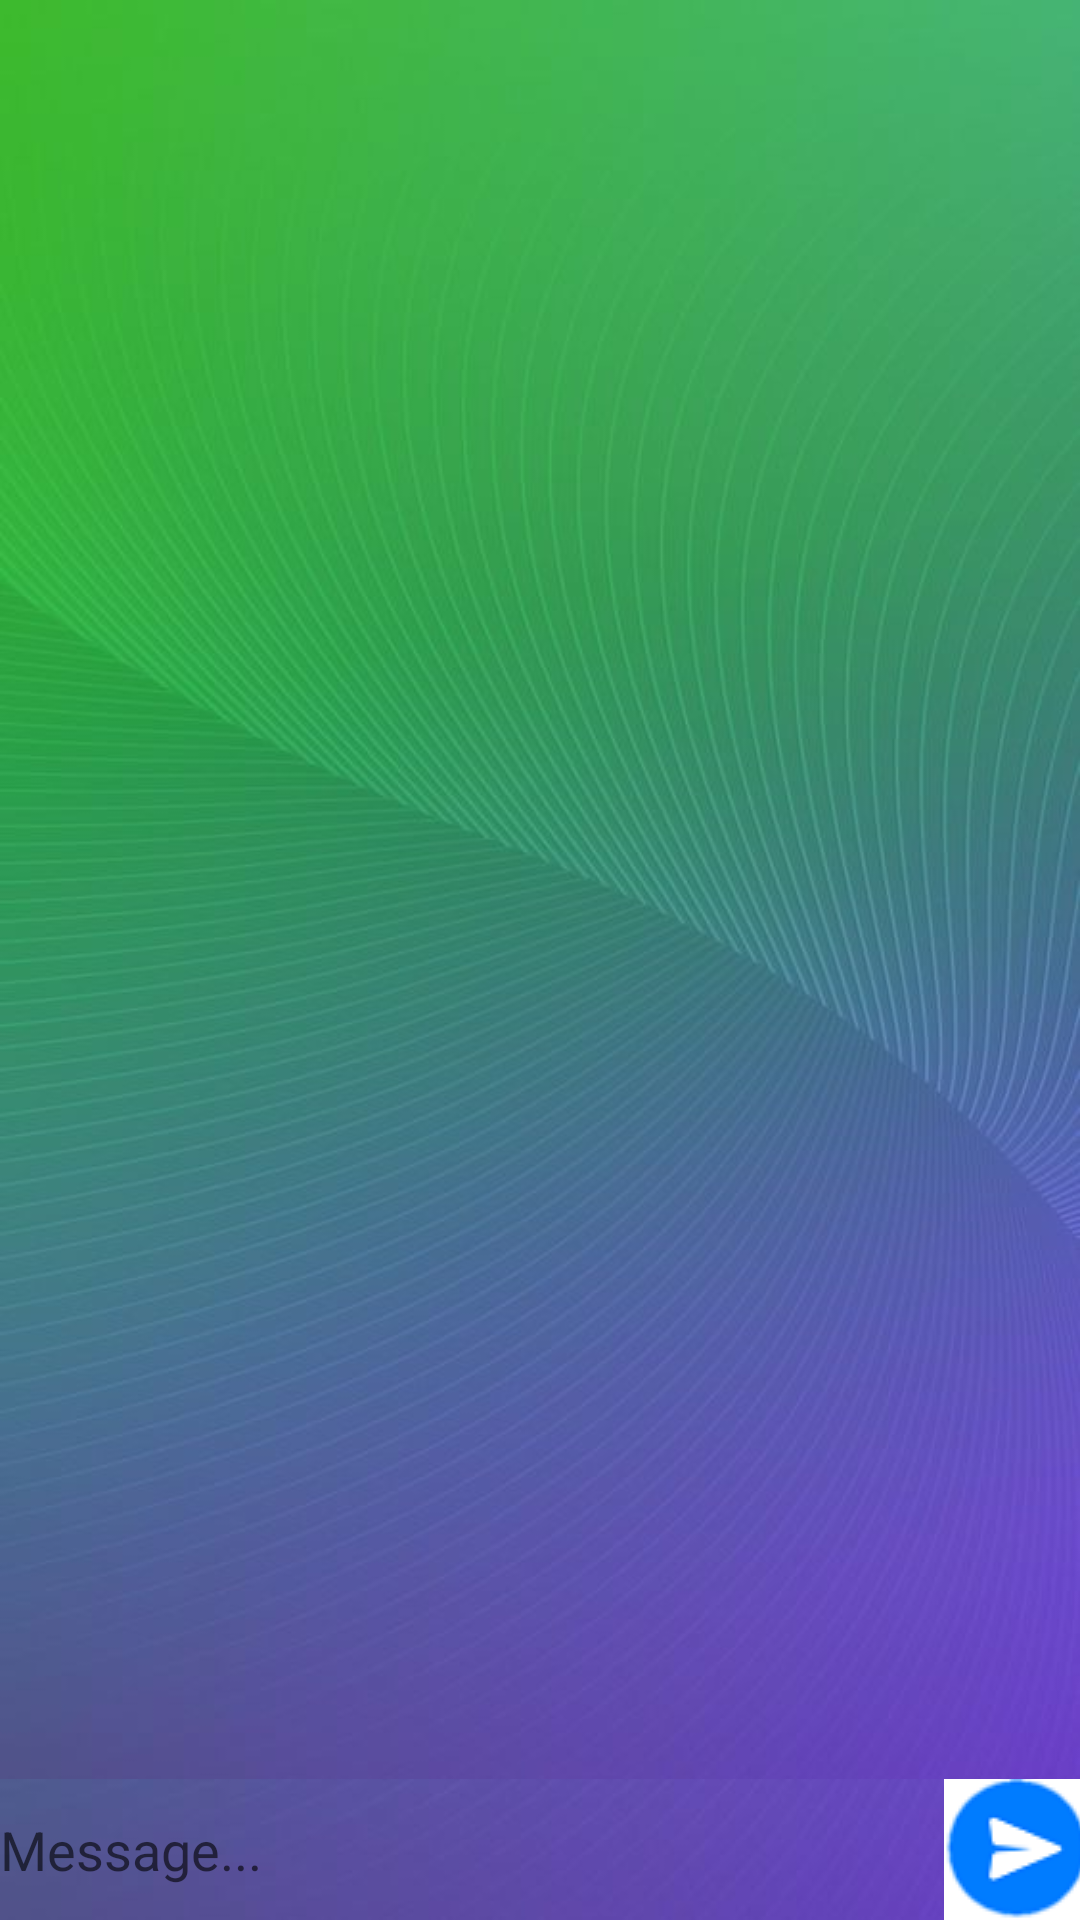

Reconstruct the res/layout file that produces this screen, plus the resources it refers to.
<!-- AndroidManifest.xml: application theme AppTheme -->
<!-- res/layout/activity_main.xml -->
<LinearLayout xmlns:android="http://schemas.android.com/apk/res/android"
    xmlns:tools="http://schemas.android.com/tools"
    android:layout_width="match_parent"
    android:layout_height="match_parent"
    android:background="@drawable/bg"
    android:orientation="vertical"
    tools:context=".MainActivity">

    <ListView
        android:id="@+id/msgview"
        android:layout_width="fill_parent"
        android:layout_height="0dp"
        android:layout_weight="1"
        android:background="@drawable/bg"
        android:divider="@null"
        android:stackFromBottom="true"
        android:transcriptMode="alwaysScroll">

    </ListView>

    <LinearLayout
        android:layout_width="match_parent"
        android:layout_height="wrap_content"
        android:orientation="horizontal"
        android:weightSum="3">

        <EditText
            android:id="@+id/msg"
            android:layout_width="320dp"
            android:layout_height="fill_parent"
            android:layout_weight="2"
            android:hint="Message..."
            android:background="@drawable/round_edittext"
            />

        <ImageButton
            android:id="@+id/send"
            android:src="@drawable/send"
            android:background="@android:color/transparent"
            android:layout_width="wrap_content"
            android:layout_height="wrap_content"
            android:layout_alignParentBottom="true"
            android:layout_alignParentRight="true" />

    </LinearLayout>
</LinearLayout>
<!-- resources referenced by this layout -->
<resources>
  <!-- drawable bg: jpg bitmap (drawable, 39355 bytes) -->
  <!-- drawable send: png bitmap (drawable, 2129 bytes) -->
  <style name="AppTheme" parent="Theme.AppCompat.Light.DarkActionBar">
          
          <item name="colorPrimary">@color/colorPrimary</item>
          <item name="colorPrimaryDark">@color/colorPrimaryDark</item>
          <item name="colorAccent">@color/colorAccent</item>
          <item name="windowActionBar">true</item>
          <item name="windowNoTitle">false</item>
      </style>
  <!-- not gathered from this repository: default colours our renderer supplied (Android Studio template values) -->
  <color name="colorPrimary">#FF6200EE</color>
  <color name="colorPrimaryDark">#FF3700B3</color>
  <color name="colorAccent">#FF03DAC5</color>
</resources>
